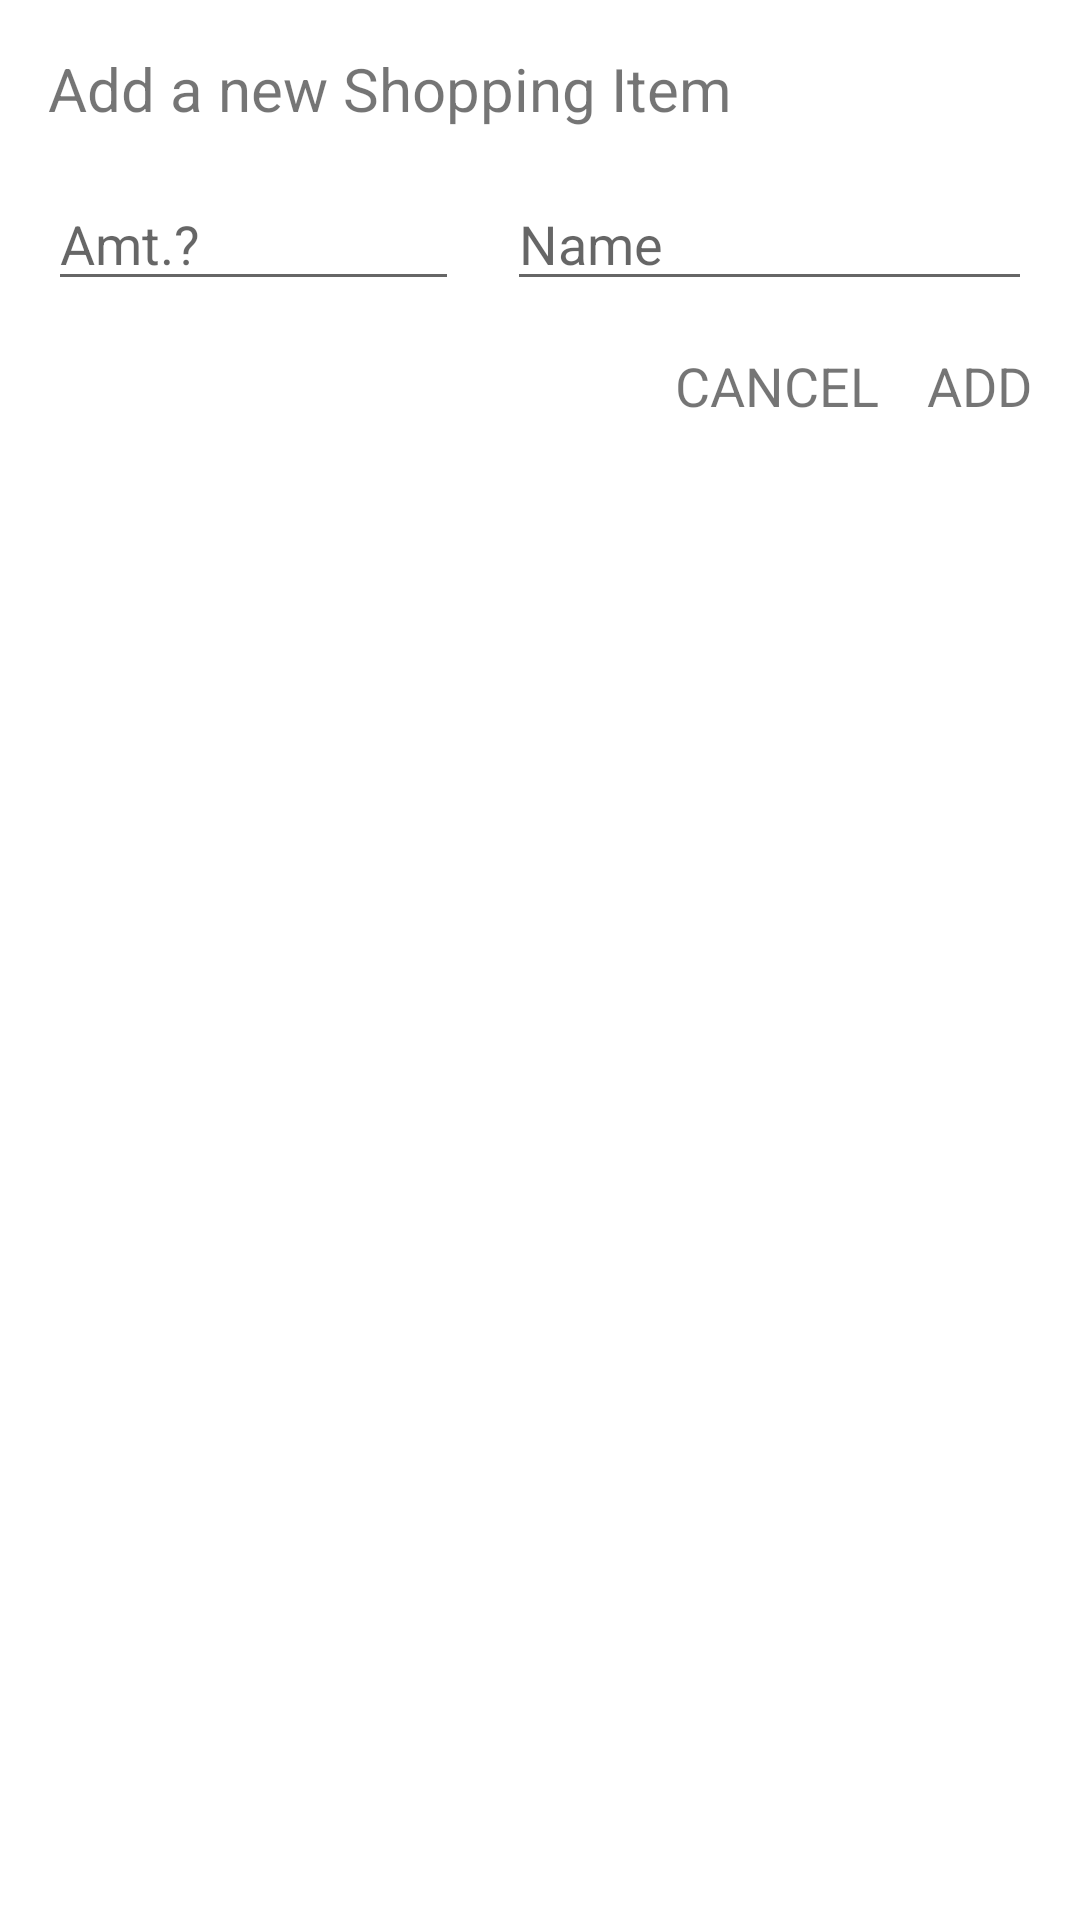

Layout XML and referenced resources for this Android screen:
<!-- AndroidManifest.xml: application theme Theme.ShopMyList -->
<!-- res/layout/dialog_add_shopping_item.xml -->
<?xml version="1.0" encoding="utf-8"?>
<androidx.constraintlayout.widget.ConstraintLayout
    xmlns:android="http://schemas.android.com/apk/res/android"
    xmlns:app="http://schemas.android.com/apk/res-auto"
    xmlns:tools="http://schemas.android.com/tools"
    android:layout_width="300dp"
    android:layout_height="wrap_content"
    android:padding="16dp"
    android:orientation="vertical">

    <TextView
        android:id="@+id/textViewTitle"
        android:layout_width="wrap_content"
        android:layout_height="wrap_content"
        android:text="Add a new Shopping Item"
        android:textSize="20sp"
        app:layout_constraintStart_toStartOf="parent"
        app:layout_constraintTop_toTopOf="parent" />

    <EditText
        android:id="@+id/editTextAmount"
        android:layout_width="0dp"
        android:layout_height="wrap_content"
        android:layout_marginTop="16dp"
        android:layout_marginEnd="16dp"
        android:layout_marginRight="16dp"
        android:hint="Amt.?"
        android:inputType="text"
        app:layout_constraintEnd_toStartOf="@+id/editTextName"
        app:layout_constraintStart_toStartOf="parent"
        app:layout_constraintTop_toBottomOf="@+id/textViewTitle" />

    <EditText
        android:id="@+id/editTextName"
        android:layout_width="175dp"
        android:layout_height="wrap_content"
        android:layout_marginTop="16dp"
        android:hint="Name"
        android:textColor="@android:color/white"
        android:inputType="number"
        app:layout_constraintEnd_toEndOf="parent"
        app:layout_constraintTop_toBottomOf="@+id/textViewTitle" />

    <TextView
        android:id="@+id/textViewAdd"
        android:layout_width="wrap_content"
        android:layout_height="wrap_content"
        android:layout_marginTop="16dp"
        android:text="ADD"
        android:textSize="18sp"
        app:layout_constraintEnd_toEndOf="parent"
        app:layout_constraintTop_toBottomOf="@+id/editTextAmount" />

    <TextView
        android:id="@+id/textViewCancel"
        android:layout_width="wrap_content"
        android:layout_height="wrap_content"
        android:layout_marginTop="16dp"
        android:layout_marginEnd="16dp"
        android:layout_marginRight="16dp"
        android:text="CANCEL"
        android:textSize="18sp"
        app:layout_constraintEnd_toStartOf="@+id/textViewAdd"
        app:layout_constraintTop_toBottomOf="@+id/editTextName" />
</androidx.constraintlayout.widget.ConstraintLayout>
<!-- resources referenced by this layout -->
<resources>
  <style name="Theme.ShopMyList" parent="Theme.MaterialComponents.DayNight.DarkActionBar">
          
          <item name="colorPrimary">@color/purple_500</item>
          <item name="colorPrimaryVariant">@color/purple_700</item>
          <item name="colorOnPrimary">@color/white</item>
          
          <item name="colorSecondary">@color/teal_200</item>
          <item name="colorSecondaryVariant">@color/teal_700</item>
          <item name="colorOnSecondary">@color/black</item>
          
          <item name="android:statusBarColor" tools:targetApi="l">?attr/colorPrimaryVariant</item>
          
      </style>
  <!-- not gathered from this repository: default colours our renderer supplied (Android Studio template values) -->
  <color name="purple_500">#FF6200EE</color>
  <color name="purple_700">#FF3700B3</color>
  <color name="teal_200">#FF03DAC5</color>
  <color name="teal_700">#FF018786</color>
  <color name="black">#FF000000</color>
  <color name="white">#FFFFFFFF</color>
</resources>
